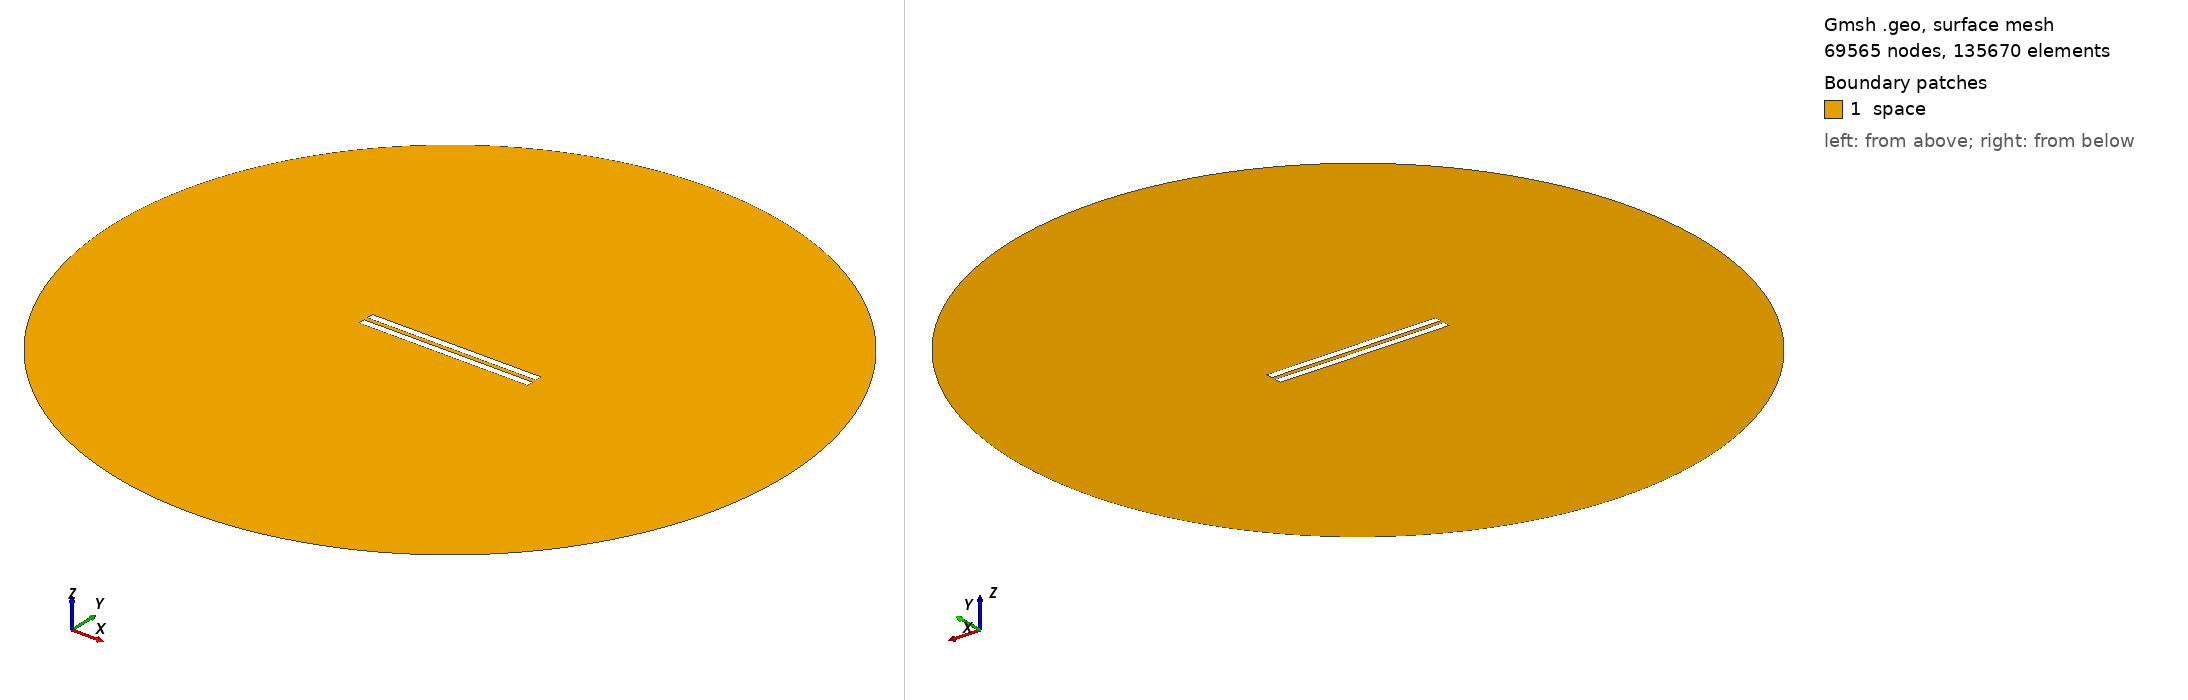

Gmsh geometry script, surface-meshed: 69565 nodes, 135670 surface elements. Boundary patches (legend numbers): 1 space. Left view from above one corner, right view from below the opposite corner. Legend entries are the model's physical surfaces. The drawing asked Gmsh for element sizes between 1% and 20% of the model's largest extent; the script's own settings can give other sizes.

=== geometry_distance_2.4655172413793105.geo (drawn) ===
// Set the geometry kernel
SetFactory("OpenCASCADE");

//---------------------------------------
// Rectangles
//---------------------------------------

// Rectangle 1 (top)
Point(1) = {-50,1.2327586206896552, 0, 1.0};
Point(2) = { 50,1.2327586206896552, 0, 1.0};
Point(3) = { 50,5.232758620689655, 0, 1.0};
Point(4) = {-50,5.232758620689655, 0, 1.0};

Line(1) = {1, 2};
Line(2) = {2, 3};
Line(3) = {3, 4};
Line(4) = {4, 1};

Line Loop(1) = {1, 2, 3, 4};
Plane Surface(1) = {1};

Rotate { {0, 0, 1}, {-50, 1.2327586206896552, 0}, 0 } {
  Surface{1};
}

// Rectangle 2 (bottom)
Point(5) = {-50,-1.2327586206896552, 0, 1.0};
Point(6) = { 50,-1.2327586206896552, 0, 1.0};
Point(7) = { 50,-5.232758620689655, 0, 1.0};
Point(8) = {-50,-5.232758620689655, 0, 1.0};

Line(5) = {5, 6};
Line(6) = {6, 7};
Line(7) = {7, 8};
Line(8) = {8, 5};

Line Loop(2) = {5, 6, 7, 8};
Plane Surface(2) = {2}; 


//---------------------------------------
// Circle
//---------------------------------------

// Define points
Point(9) = {0, 0, 0};        // Center
Point(10) = {200, 0, 0};     // Start point
Point(11) = {0, 200, 0};     // 90 degrees
Point(12) = {-200, 0, 0};    // 180 degrees
Point(13) = {0, -200, 0};    // 270 degrees

// Define circle arcs (each needs start, center, end)
Circle(9) = {10, 9, 11};
Circle(10) = {11, 9, 12};
Circle(11) = {12, 9, 13};
Circle(12) = {13, 9, 10};

// Define curve loop and surface if needed
Curve Loop(3) = {9, 10, 11, 12};
Surface(3) = {3};

//---------------------------------------
// Define Physical Groups
//---------------------------------------                

//--- Physical Curves
// Physical groups for boundaries
Physical Line("upper_plate", 10) = {1, 2, 3, 4};
Physical Line("lower_plate", 11) = {5, 6, 7, 8};
Physical Line("boundary", 20) = {9, 10, 11, 12};  

// Subtract Rectangles from Circle
BooleanDifference{ Surface{3}; Delete; }{ Surface{1}; Surface{2}; Delete; }
//--- Physical Surfaces
Physical Surface("space", 30) = {3};


//---------------------------------------
// Fine mesh near the plates
//--------------------------------------- 

// Define a distance field for mesh refinement
Field[1] = Distance;
Field[1].CurvesList = {1, 2, 3, 4, 5, 6, 7, 8};  // Rectangle curves
Field[1].NumPointsPerCurve = 200;

// Define threshold field to control mesh size based on distance to attractor
Field[2] = Threshold;
Field[2].IField = 1;
Field[2].LcMin = 0.1; // Minimum element size near the attractor
Field[2].LcMax = 10;  // Maximum element size away from the attractor
Field[2].DistMin = 0.01;
Field[2].DistMax = 40;

Background Field = 2;

//---------------------------------------
// 6. Generate the Mesh
//---------------------------------------
Mesh 2;  // 2D mesh generation
